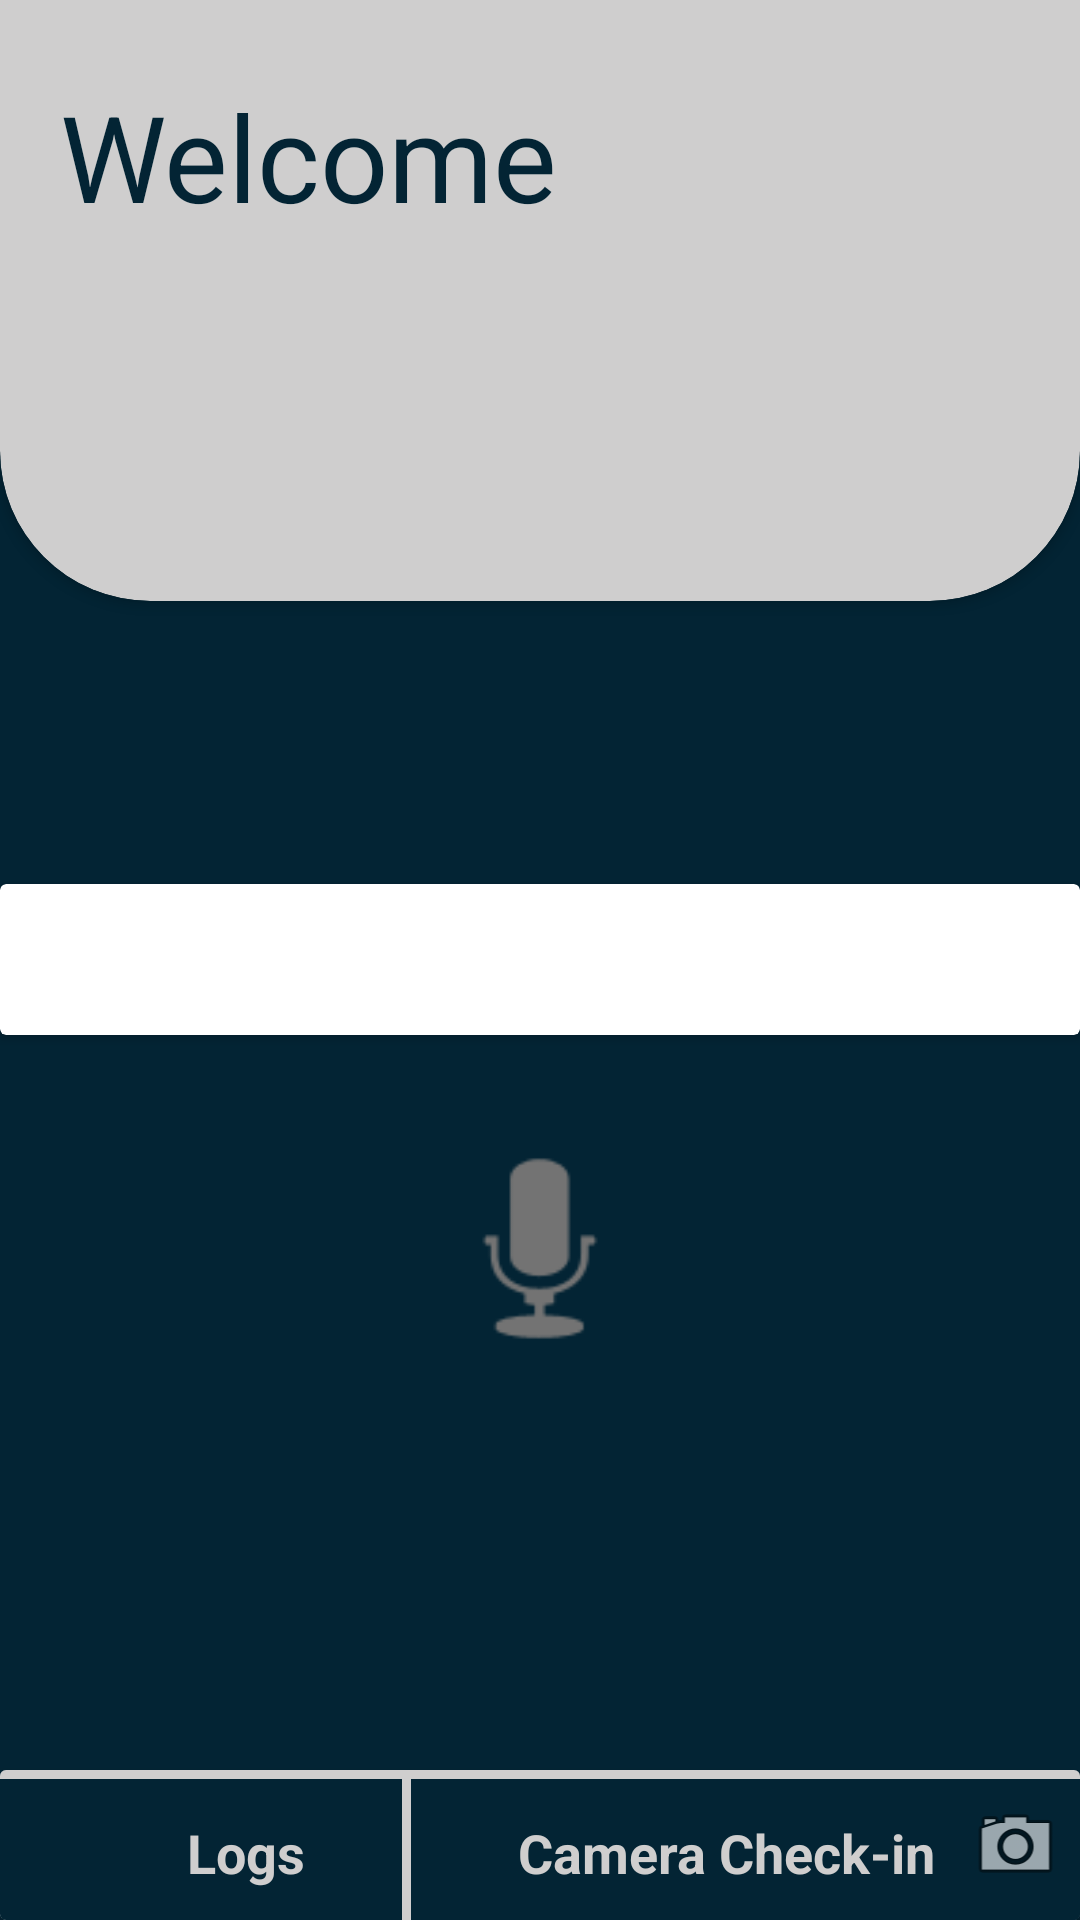

Android layout source for this screen:
<!-- AndroidManifest.xml: application theme Theme.CheckIn -->
<!-- res/layout/activity_main.xml -->
<?xml version="1.0" encoding="utf-8"?>
<RelativeLayout xmlns:android="http://schemas.android.com/apk/res/android"
    xmlns:app="http://schemas.android.com/apk/res-auto"
    xmlns:tools="http://schemas.android.com/tools"
    android:layout_width="match_parent"
    android:layout_height="match_parent"
    tools:context=".Views.MainActivity"
    android:background="@color/dark_blue">

    <androidx.cardview.widget.CardView
        android:layout_width="match_parent"
        android:layout_height="400dp"
        android:backgroundTint="@color/shadow"
        app:cardCornerRadius="50dp"
        android:layout_marginTop="-200dp">

        <TextView
            android:id="@+id/textView5"
            android:layout_width="wrap_content"
            android:layout_height="wrap_content"
            android:text="Welcome"
            android:textSize="40dp"
            android:textColor="@color/dark_blue"
            android:layout_marginTop="225dp"
            android:layout_marginLeft="20dp"/>
    </androidx.cardview.widget.CardView>

    <androidx.cardview.widget.CardView
        android:id="@+id/card_view_check_in"
        android:layout_width="match_parent"
        android:layout_height="wrap_content"
        android:layout_centerVertical="true"
        android:background="@color/shadow">

        <TextView
            android:id="@+id/check_in_btn"
            android:layout_width="match_parent"
            android:layout_height="wrap_content"
            android:layout_weight="1"
            android:background="@color/green"
            android:gravity="center"
            android:padding="5dp"
            android:text="@string/check_in"
            android:textColor="@color/black"
            android:textSize="30dp"
            android:textStyle="bold|italic"
            android:visibility="invisible" />

        <TextView
            android:id="@+id/check_out_btn"
            android:layout_width="match_parent"
            android:layout_height="wrap_content"
            android:layout_weight="1"
            android:background="@color/red"
            android:gravity="center"
            android:padding="5dp"
            android:text="@string/check_out"
            android:textSize="30dp"
            android:textStyle="bold|italic"
            android:visibility="invisible"
            android:textColor="@color/black"/>

    </androidx.cardview.widget.CardView>

    <Chronometer
        android:id="@+id/record_timer"
        android:layout_width="wrap_content"
        android:layout_height="wrap_content"
        android:layout_marginBottom="80dp"
        android:layout_centerInParent="true"
        android:layout_alignBottom="@+id/card_view_check_in"
        android:textSize="20sp"
        android:textColor="@color/white"
        android:visibility="gone"/>
    <ImageView
        android:id="@+id/record_check_in_btn"
        android:layout_width="100dp"
        android:layout_height="87dp"
        android:layout_alignTop="@+id/card_view_check_in"
        android:layout_centerInParent="true"
        android:layout_marginTop="78dp"
        android:clickable="true"
        android:focusable="true"
        app:srcCompat="@android:drawable/ic_btn_speak_now" />

    <androidx.cardview.widget.CardView
        android:layout_width="match_parent"
        android:layout_height="50dp"
        android:layout_alignParentBottom="true">

        <LinearLayout
            android:layout_width="match_parent"
            android:layout_height="match_parent"
            android:background="@color/dark_blue"
            android:orientation="horizontal">

            <TextView
                android:id="@+id/logs_btn"
                android:layout_width="134dp"
                android:layout_height="wrap_content"
                android:layout_gravity="center"
                android:gravity="center"
                android:paddingLeft="30dp"
                android:paddingTop="5dp"
                android:text="@string/Logs"
                android:textColor="@color/shadow"
                android:textSize="18sp"
                android:textStyle="bold" />

            <View
                android:id="@+id/divider"
                android:layout_width="3dp"
                android:layout_height="match_parent"
                android:background="@color/shadow" />

            <LinearLayout
                android:id="@+id/camera_check_in_btn"
                android:layout_width="match_parent"
                android:layout_height="match_parent"
                android:background="@color/dark_blue"
                android:orientation="horizontal">

                <TextView
                    android:id="@+id/textView"
                    android:layout_width="wrap_content"
                    android:layout_height="wrap_content"
                    android:layout_gravity="center"
                    android:layout_weight="1"
                    android:gravity="center"
                    android:paddingLeft="30dp"
                    android:paddingTop="5dp"
                    android:text="@string/check_in_with_camera"
                    android:textColor="@color/shadow"
                    android:textSize="18sp"
                    android:textStyle="bold" />

                <ImageView
                    android:id="@+id/imageView"
                    android:layout_width="wrap_content"
                    android:layout_height="wrap_content"
                    android:layout_gravity="center"
                    android:layout_weight="1"
                    app:srcCompat="@android:drawable/ic_menu_camera" />
            </LinearLayout>
        </LinearLayout>

        <View
            android:id="@+id/divider2"
            android:layout_width="match_parent"
            android:layout_height="3dp"
            android:background="@color/shadow" />

    </androidx.cardview.widget.CardView>

</RelativeLayout>
<!-- resources referenced by this layout -->
<resources>
  <color name="black">#FF000000</color>
  <color name="dark_blue">#032434</color>
  <color name="green">#4CAF50</color>
  <color name="red">#f44336</color>
  <color name="shadow">#CFCECE</color>
  <color name="white">#FFFFFFFF</color>
  <string name="Logs">Logs</string>
  <string name="check_in">Check-in</string>
  <string name="check_in_with_camera">Camera Check-in</string>
  <string name="check_out">Check-out</string>
  <style name="Theme.CheckIn" parent="Theme.MaterialComponents.DayNight.NoActionBar">
          
          <item name="colorPrimary">@color/purple_500</item>
          <item name="colorPrimaryVariant">@color/dark_blue</item>
          <item name="colorOnPrimary">@color/white</item>
          
          <item name="colorSecondary">@color/teal_200</item>
          <item name="colorSecondaryVariant">@color/teal_700</item>
          <item name="colorOnSecondary">@color/black</item>
          
          <item name="android:statusBarColor" tools:targetApi="l">?attr/colorPrimaryVariant</item>
          
      </style>
  <color name="purple_500">#FF6200EE</color>
  <color name="teal_200">#FF03DAC5</color>
  <color name="teal_700">#FF018786</color>
</resources>
